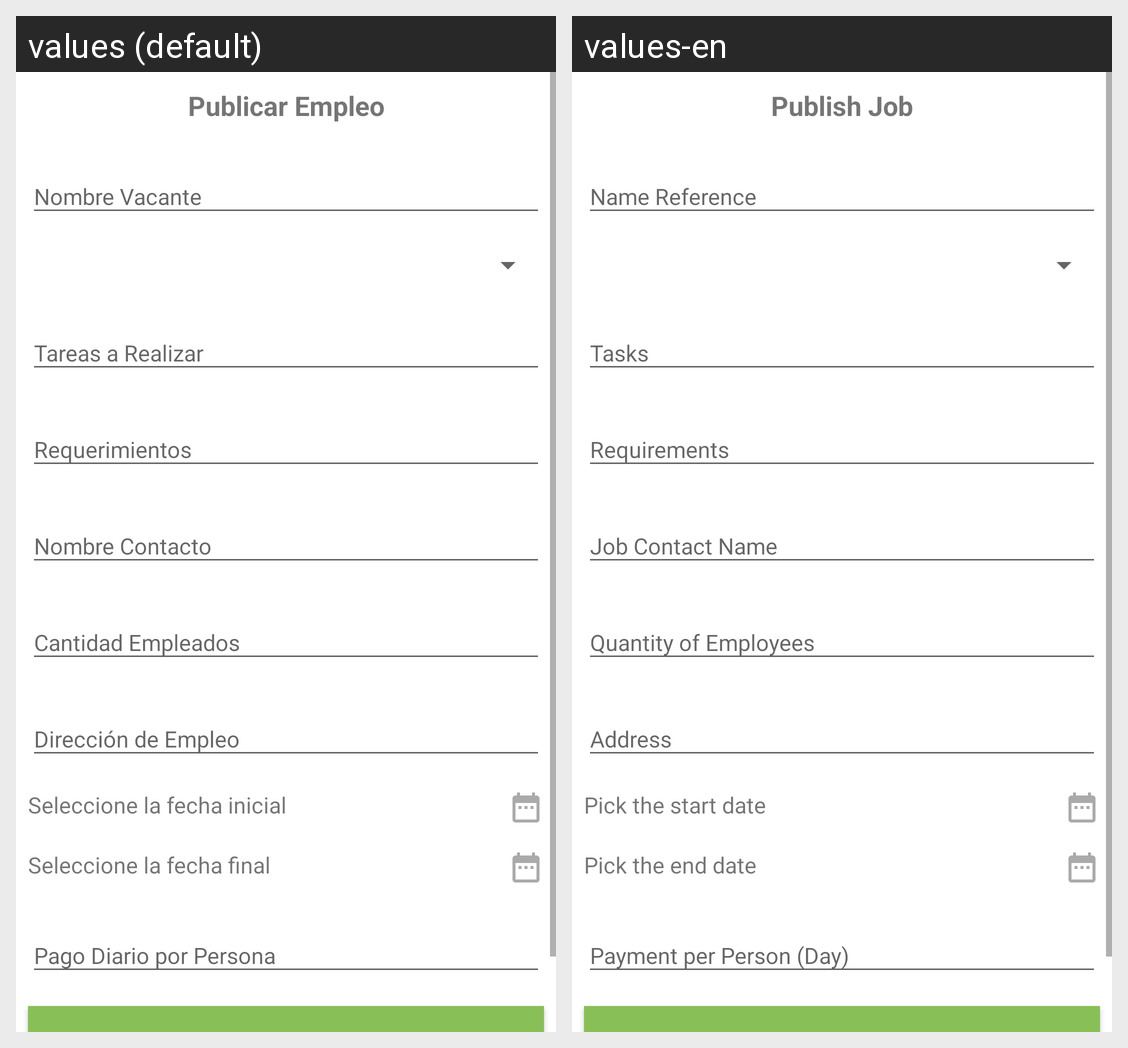

Translations of the strings shown on this Android screen, per locale in the grid:
Android screen res/layout/fragment_publish_job_company.xml rendered under 2 locales, left to right: values (default), values-en. Device: Nexus 5 (rendered at 1080×1920; each locale shown at half size, 540×960, under a caption strip naming it); theme AppTheme.
Strings drawn on this screen, with the default value and each locale's value (text and hints the layout hard-codes, and strings that could not be matched under every locale, appear in the picture but are not listed):

title_publish_job_company
  values: Publicar Empleo
  values-en: Publish Job

title_pick_start_date
  values: Seleccione la fecha inicial
  values-en: Pick the start date

title_pick_end_date
  values: Seleccione la fecha final
  values-en: Pick the end date
